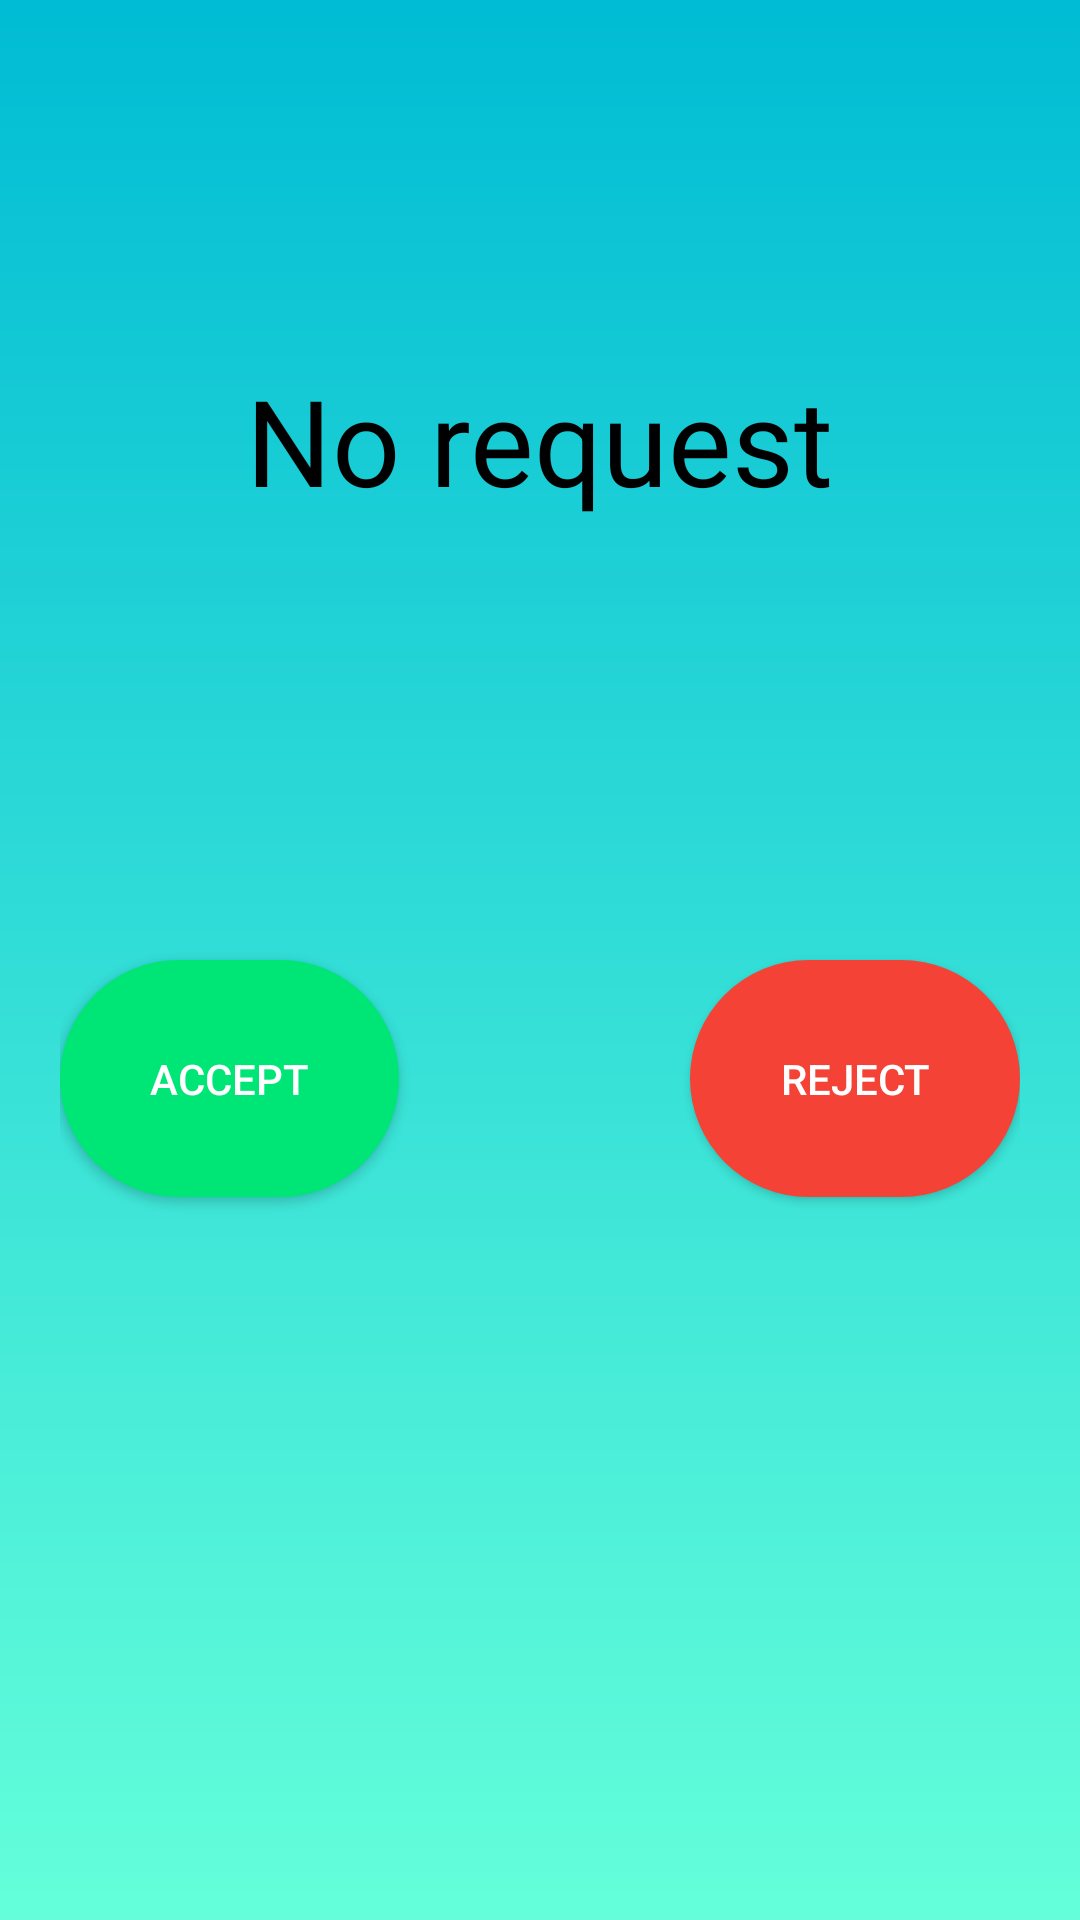

Write the Android layout XML for this screen, with the resource values it uses.
<!-- AndroidManifest.xml: application theme AppTheme -->
<!-- res/layout/activity_response.xml -->
<?xml version="1.0" encoding="utf-8"?>
<RelativeLayout xmlns:android="http://schemas.android.com/apk/res/android"
    xmlns:app="http://schemas.android.com/apk/res-auto"
    xmlns:tools="http://schemas.android.com/tools"
    android:layout_width="match_parent"
    android:layout_height="match_parent"
    tools:context=".Response"
    android:padding="20dp"
    android:background="@drawable/appbackground"
    >
    <TextView
        android:id="@+id/req"
        android:layout_width="wrap_content"
        android:layout_height="wrap_content"
        android:text="No request"
        android:textSize="40dp"
        android:textColor="#000"
        android:layout_centerHorizontal="true"
        android:layout_marginTop="100dp"/>
<Button
    android:id="@+id/accept"
    android:layout_width="wrap_content"
    android:layout_height="wrap_content"
    android:text="Accept"
    android:textColor="#fff"
    android:padding="30dp"
    android:background="@drawable/btnaccept"

    android:layout_marginTop="300dp"
   />
    <Button
        android:id="@+id/reject"
        android:layout_width="wrap_content"
        android:layout_height="wrap_content"
        android:text="Reject"
        android:padding="30dp"
        android:textColor="#fff"
        android:background="@drawable/btnreject"

        android:layout_marginTop="300dp"
        android:layout_alignParentRight="true"
        />
</RelativeLayout>
<!-- resources referenced by this layout -->
<resources>
  <!-- drawable appbackground (drawable) -->
  <?xml version="1.0" encoding="utf-8"?>
  <shape xmlns:android="http://schemas.android.com/apk/res/android"
      android:shape="rectangle">
      <gradient
          android:startColor="#00bcd4"
          android:endColor="#64ffda"
          android:angle="270" />
  </shape>
  <!-- drawable btnaccept (drawable) -->
  <?xml version="1.0" encoding="utf-8"?>
  <ripple xmlns:android="http://schemas.android.com/apk/res/android"
      android:color="@color/colorPrimaryDark">
      <item android:id="@android:id/mask">
          <shape android:shape="rectangle">
              <solid android:color="#bbdefb" />
              <corners android:radius="10dp" />
          </shape>
      </item>
  
      <item android:id="@android:id/background">
          <shape android:shape="rectangle">
              <gradient
                  android:angle="90"
                  android:endColor="#00e676"
                  android:startColor="#00e676"
                  android:type="linear" />
              <corners android:radius="50dp" />
          </shape>
      </item>
  </ripple>
  <!-- drawable btnreject (drawable) -->
  <?xml version="1.0" encoding="utf-8"?>
  <ripple xmlns:android="http://schemas.android.com/apk/res/android"
      android:color="@color/colorPrimaryDark">
      <item android:id="@android:id/mask">
          <shape android:shape="rectangle">
              <solid android:color="#bbdefb" />
              <corners android:radius="10dp" />
          </shape>
      </item>
  
      <item android:id="@android:id/background">
          <shape android:shape="rectangle">
              <gradient
                  android:angle="90"
                  android:endColor="#f44336"
                  android:startColor="#f44336"
                  android:type="linear" />
              <corners android:radius="50dp" />
          </shape>
      </item>
  </ripple>
  <style name="AppTheme" parent="Theme.AppCompat.Light.DarkActionBar">
          
          <item name="colorPrimary">#2196f3</item>
          <item name="colorPrimaryDark">#0d47a1</item>
          <item name="colorAccent">@color/colorAccent</item>
      </style>
  <!-- not gathered from this repository: default colours our renderer supplied (Android Studio template values) -->
  <color name="colorPrimaryDark">#FF3700B3</color>
  <color name="colorAccent">#FF03DAC5</color>
</resources>
